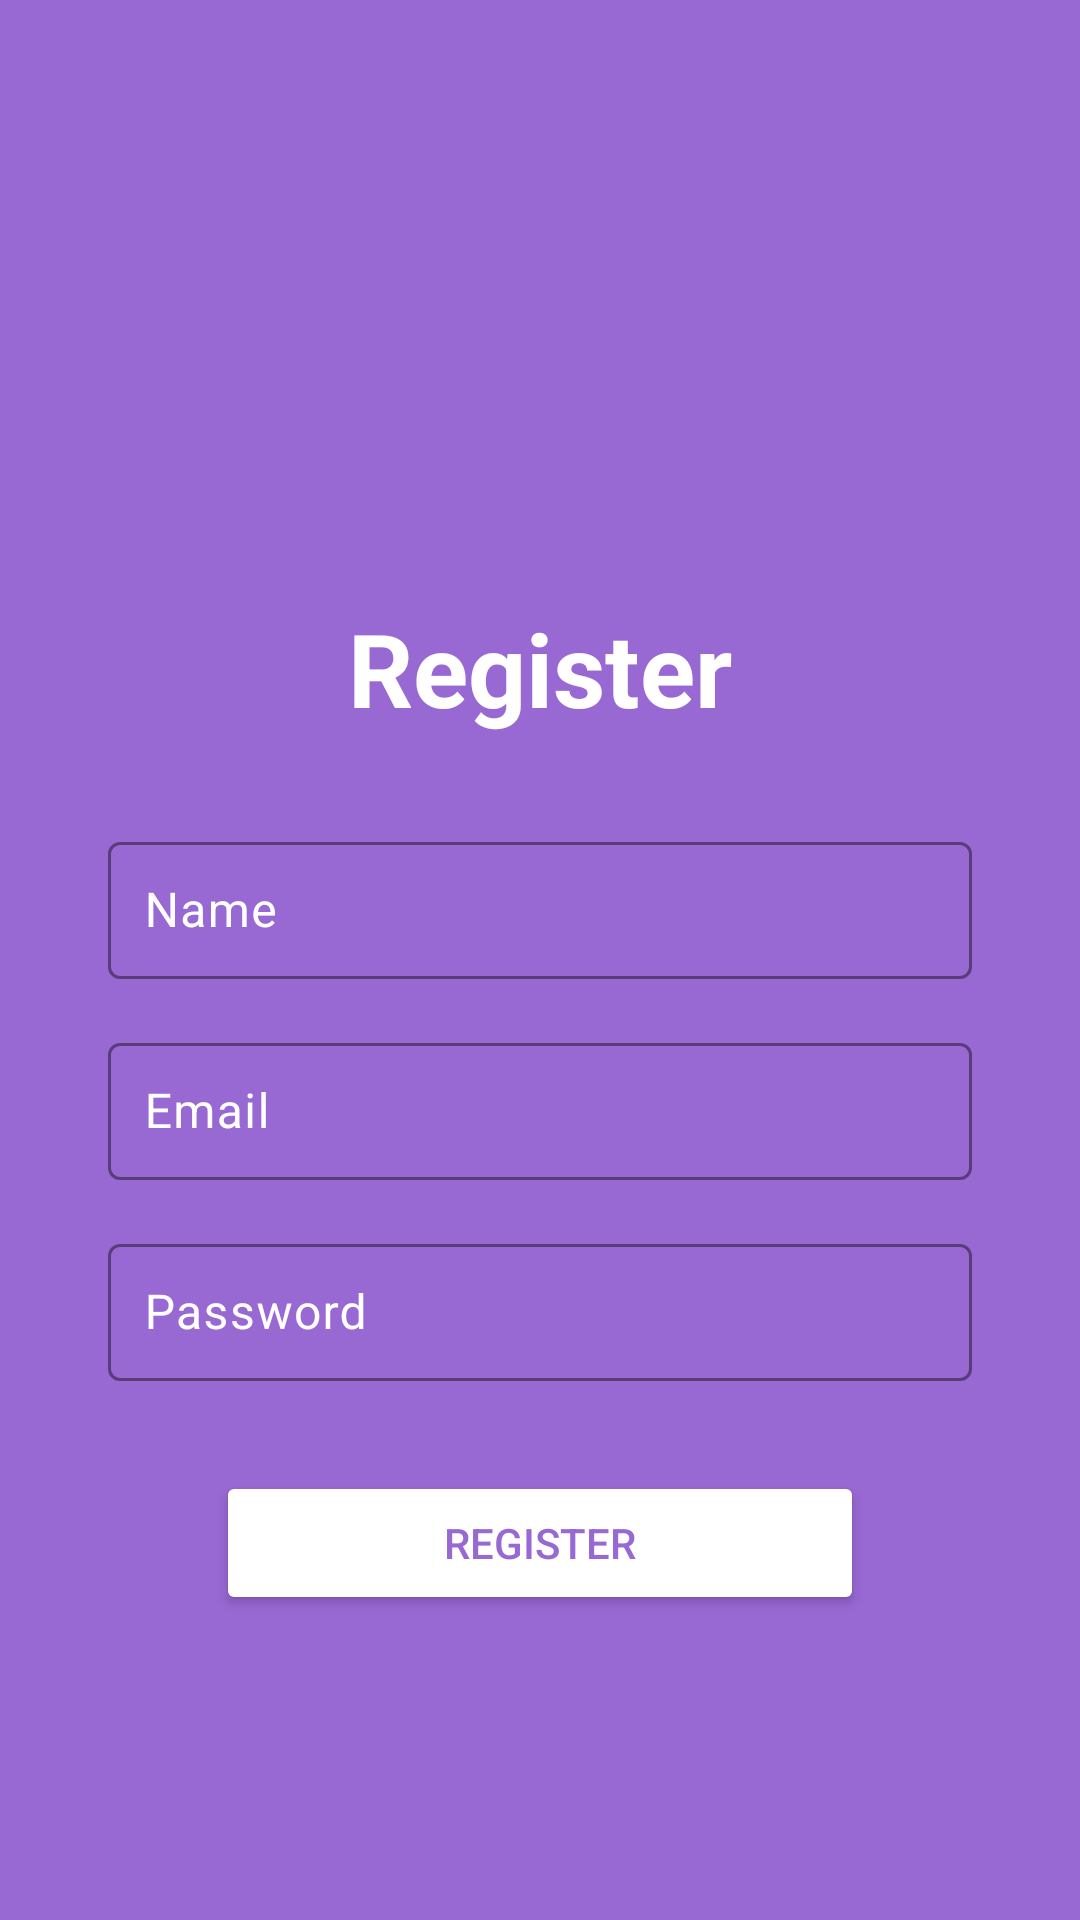

Reconstruct the res/layout file that produces this screen, plus the resources it refers to.
<!-- AndroidManifest.xml: application theme Theme.LekarskaOrdinacija -->
<!-- res/layout/activity_register.xml -->
<?xml version="1.0" encoding="utf-8"?>
<androidx.constraintlayout.widget.ConstraintLayout xmlns:android="http://schemas.android.com/apk/res/android"
    xmlns:app="http://schemas.android.com/apk/res-auto"
    xmlns:tools="http://schemas.android.com/tools"
    android:id="@+id/main"
    android:layout_width="match_parent"
    android:layout_height="match_parent"
    android:background="@color/purple"
    tools:context=".Activity.RegisterActivity">

  <ImageView
      android:id="@+id/imageView"
      android:layout_width="wrap_content"
      android:layout_height="wrap_content"
      app:layout_constraintEnd_toEndOf="parent"
      app:layout_constraintStart_toStartOf="parent"
      app:layout_constraintTop_toTopOf="parent"
      app:srcCompat="@drawable/white_halo" />

  <TextView
      android:id="@+id/textView"
      android:layout_width="wrap_content"
      android:layout_height="wrap_content"
      android:layout_marginTop="200dp"
      android:text="Register"
      android:textColor="@color/white"
      android:textSize="34sp"
      android:textStyle="bold"
      app:layout_constraintEnd_toEndOf="parent"
      app:layout_constraintStart_toStartOf="parent"
      app:layout_constraintTop_toTopOf="parent"
      tools:ignore="HardcodedText" />

  <com.google.android.material.textfield.TextInputLayout
      android:id="@+id/nameInputLayout"
      android:layout_width="0dp"
      android:layout_height="wrap_content"
      android:layout_marginTop="30dp"
      android:hint="Name"
      android:textColorHint="@color/white"
      app:boxBackgroundMode="outline"
      app:boxStrokeColor="@color/white"
      app:layout_constraintEnd_toEndOf="parent"
      app:layout_constraintStart_toStartOf="parent"
      app:layout_constraintTop_toBottomOf="@+id/textView"
      app:layout_constraintWidth_percent="0.8">

    <com.google.android.material.textfield.TextInputEditText
        android:id="@+id/nameEditText"
        android:layout_width="match_parent"
        android:layout_height="wrap_content"
        android:inputType="text"
        android:padding="12dp"
        android:textColor="@color/white" />
  </com.google.android.material.textfield.TextInputLayout>

  <com.google.android.material.textfield.TextInputLayout
      android:id="@+id/emailInputLayout"
      android:layout_width="0dp"
      android:layout_height="wrap_content"
      android:layout_marginTop="16dp"
      android:hint="Email"
      android:textColorHint="@color/white"
      app:boxBackgroundMode="outline"
      app:boxStrokeColor="@color/white"
      app:layout_constraintTop_toBottomOf="@+id/nameInputLayout"
      app:layout_constraintStart_toStartOf="parent"
      app:layout_constraintEnd_toEndOf="parent"
      app:layout_constraintWidth_percent="0.8">

    <com.google.android.material.textfield.TextInputEditText
        android:id="@+id/emailEditText"
        android:layout_width="match_parent"
        android:layout_height="wrap_content"
        android:padding="12dp"
        android:textColor="@color/white"
        android:inputType="textEmailAddress" />
  </com.google.android.material.textfield.TextInputLayout>

  <com.google.android.material.textfield.TextInputLayout
      android:id="@+id/passwordInputLayout"
      android:layout_width="0dp"
      android:layout_height="wrap_content"
      android:layout_marginTop="16dp"
      android:hint="Password"
      android:textColorHint="@color/white"
      app:boxBackgroundMode="outline"
      app:boxStrokeColor="@color/white"
      app:layout_constraintTop_toBottomOf="@+id/emailInputLayout"
      app:layout_constraintStart_toStartOf="parent"
      app:layout_constraintEnd_toEndOf="parent"
      app:layout_constraintWidth_percent="0.8">

    <com.google.android.material.textfield.TextInputEditText
        android:id="@+id/passwordEditText"
        android:layout_width="match_parent"
        android:layout_height="wrap_content"
        android:padding="12dp"
        android:textColor="@color/white"
        android:inputType="textPassword" />
  </com.google.android.material.textfield.TextInputLayout>

  <Button
      android:id="@+id/registerBtn"
      android:layout_width="0dp"
      android:layout_height="wrap_content"
      android:layout_marginTop="30dp"
      android:backgroundTint="@color/white"
      android:text="Register"
      android:textColor="@color/purple"
      app:layout_constraintEnd_toEndOf="parent"
      app:layout_constraintStart_toStartOf="parent"
      app:layout_constraintTop_toBottomOf="@+id/passwordInputLayout"
      app:layout_constraintWidth_percent="0.6" />
  <FrameLayout
      android:id="@+id/contentFrame"
      android:layout_width="match_parent"
      android:layout_height="match_parent"
      android:visibility="gone"
      tools:visibility="gone"></FrameLayout>
</androidx.constraintlayout.widget.ConstraintLayout>
<!-- resources referenced by this layout -->
<resources>
  <color name="purple">#9868d3</color>
  <color name="white">#FFFFFFFF</color>
  <style name="Theme.LekarskaOrdinacija" parent="Base.Theme.LekarskaOrdinacija" />
  <style name="Base.Theme.LekarskaOrdinacija" parent="Theme.Material3.DayNight.NoActionBar">
          
          
      </style>
</resources>
